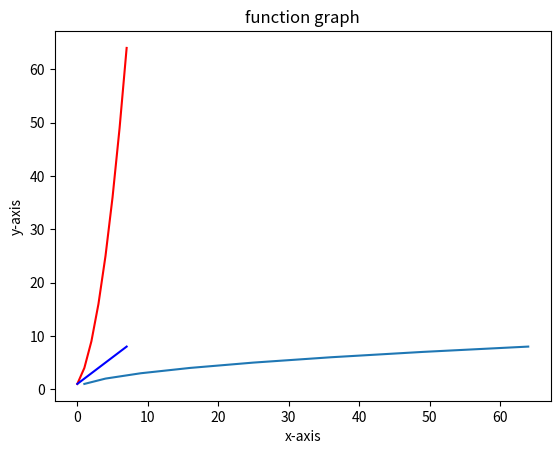

Python code for this plot:
from matplotlib import colors
import matplotlib.pyplot as plt

x=[1,4,9,16,25,36,49,64]
y=[i for i in range(1,9)]
# plt.plot(x,color='r') 색 지정 문자
# plt.plot(x,'oc')
plt.plot(x,color='r')
plt.plot(y,color='b')
plt.plot(x,y)
plt.xlabel('x-axis')
plt.ylabel('y-axis')
plt.title('function graph')
plt.show()


